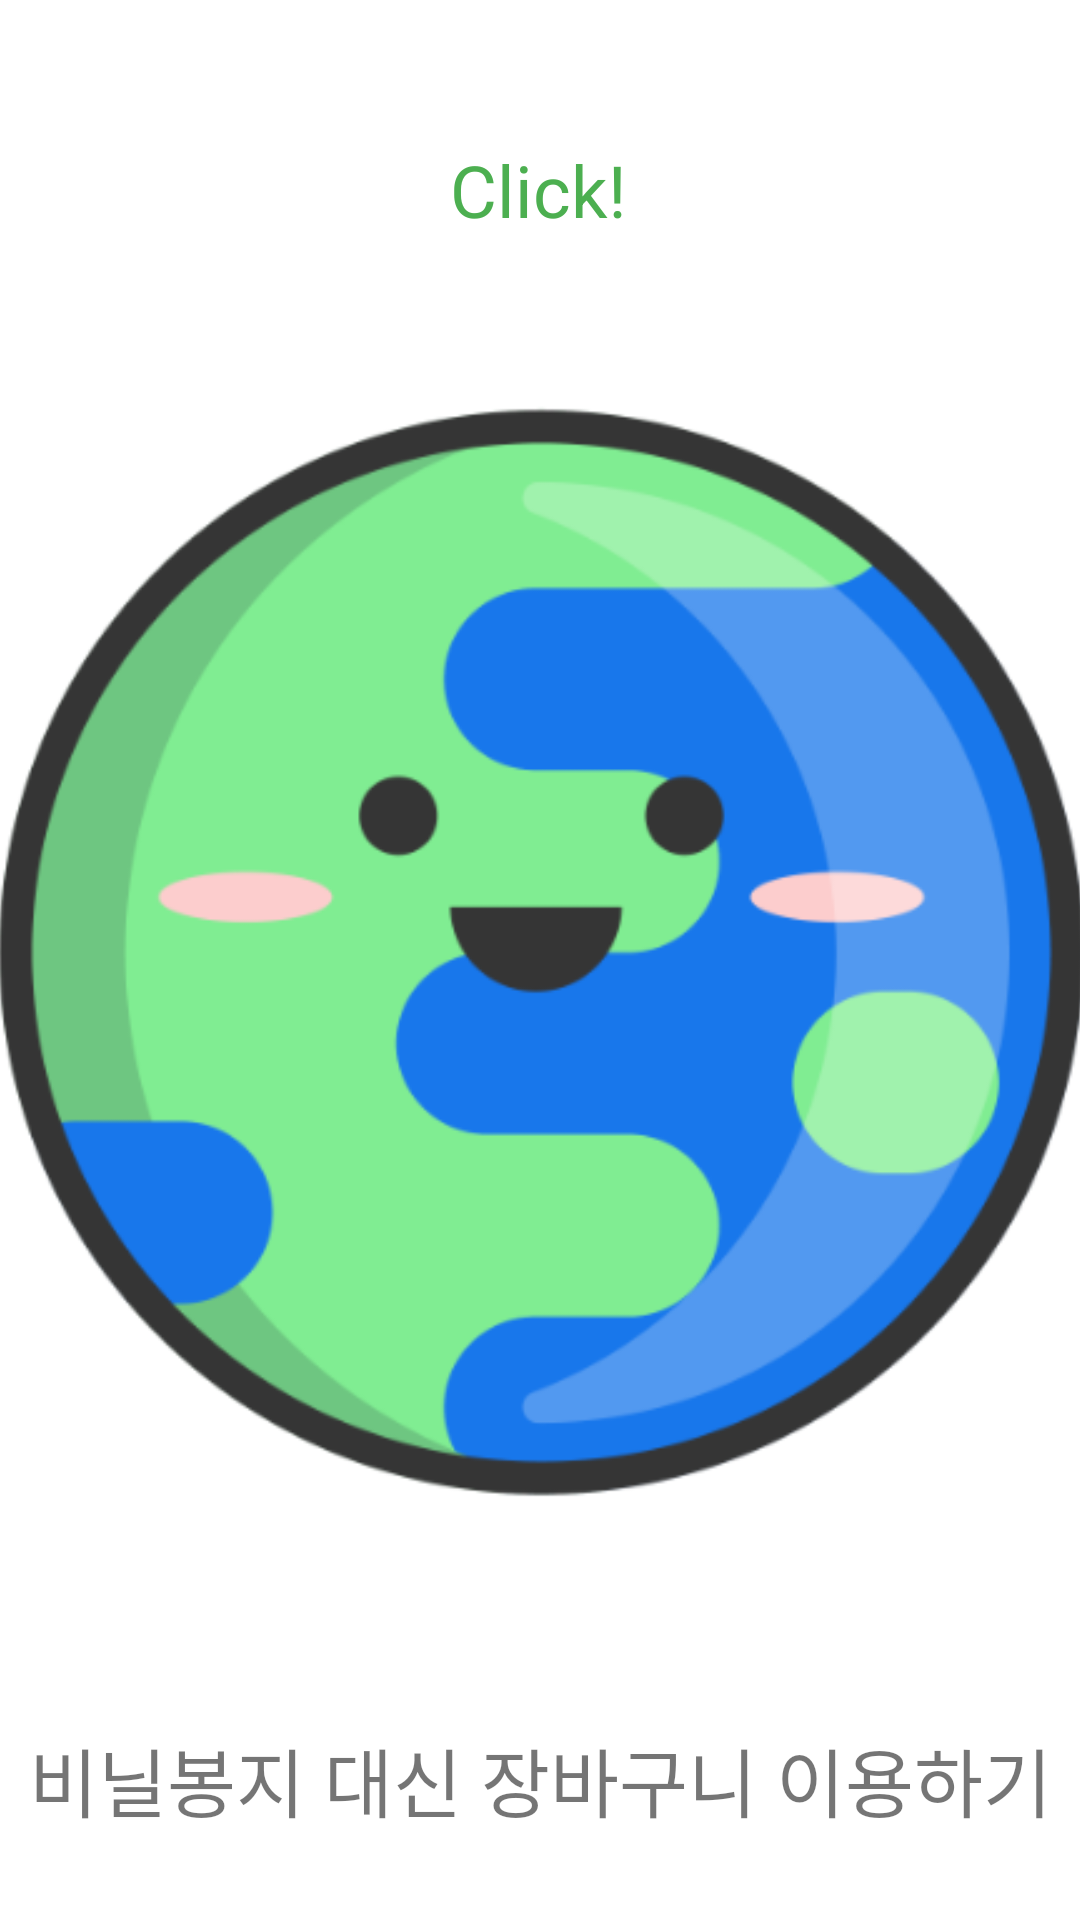

Android layout source for this screen:
<!-- AndroidManifest.xml: application theme Theme.Zerowaste -->
<!-- res/layout/first_mission.xml -->
<?xml version="1.0" encoding="utf-8"?>
<androidx.constraintlayout.widget.ConstraintLayout xmlns:android="http://schemas.android.com/apk/res/android"
    xmlns:app="http://schemas.android.com/apk/res-auto"
    xmlns:tools="http://schemas.android.com/tools"
    android:id="@+id/frameLayout"
    android:layout_width="match_parent"
    android:layout_height="match_parent">


    <ImageView
        android:id="@+id/imageView"
        android:layout_width="367dp"
        android:layout_height="419dp"
        android:layout_marginTop="108dp"
        app:layout_constraintEnd_toEndOf="parent"
        app:layout_constraintStart_toStartOf="parent"
        app:layout_constraintTop_toTopOf="parent"
        app:srcCompat="@drawable/earthicon" />

    <TextView
        android:id="@+id/textView"
        android:layout_width="wrap_content"
        android:layout_height="wrap_content"
        android:layout_marginTop="48dp"
        android:text="비닐봉지 대신 장바구니 이용하기"
        android:textSize="25sp"
        app:layout_constraintEnd_toEndOf="parent"
        app:layout_constraintHorizontal_bias="0.501"
        app:layout_constraintStart_toStartOf="parent"
        app:layout_constraintTop_toBottomOf="@+id/imageView" />

    <TextView
        android:id="@+id/textView2"
        android:layout_width="wrap_content"
        android:layout_height="wrap_content"
        android:layout_marginTop="30dp"
        android:text="Click!"
        android:textColor="#4CAF50"
        android:textSize="24sp"
        app:layout_constraintBottom_toTopOf="@+id/imageView"
        app:layout_constraintEnd_toEndOf="parent"
        app:layout_constraintHorizontal_bias="0.498"
        app:layout_constraintStart_toStartOf="parent"
        app:layout_constraintTop_toTopOf="parent"
        app:layout_constraintVertical_bias="0.369" />


</androidx.constraintlayout.widget.ConstraintLayout>
<!-- resources referenced by this layout -->
<resources>
  <!-- drawable earthicon: png bitmap (drawable, 57896 bytes) -->
  <style name="Theme.Zerowaste" parent="Theme.MaterialComponents.Light.DarkActionBar">
          
          <item name="colorPrimary">@color/green</item>
          <item name="colorPrimaryVariant">@color/green</item>
          <item name="colorOnPrimary">@color/white</item>
          
          <item name="colorSecondary">@color/teal_200</item>
          <item name="colorSecondaryVariant">@color/teal_700</item>
          <item name="colorOnSecondary">@color/black</item>
          
          <item name="android:statusBarColor" tools:targetApi="l">?attr/colorPrimaryVariant</item>
          
          <item name="windowActionBar">false</item>
          <item name="windowNoTitle">true</item>
  
      </style>
  <color name="green">#01D37C</color>
  <color name="white">#FFFFFFFF</color>
  <color name="teal_200">#FF03DAC5</color>
  <color name="teal_700">#FF018786</color>
  <color name="black">#FF000000</color>
</resources>
